2-way image classification set "datasets" from GitHub (SuperAI520/HandHoldingObjectClassification); label vocabulary: holding nothing, holding object.

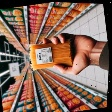
Label: holding object

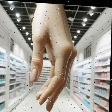
Label: holding nothing

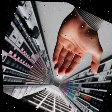
Label: holding nothing

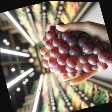
Label: holding object

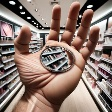
Label: holding object

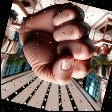
Label: holding nothing
